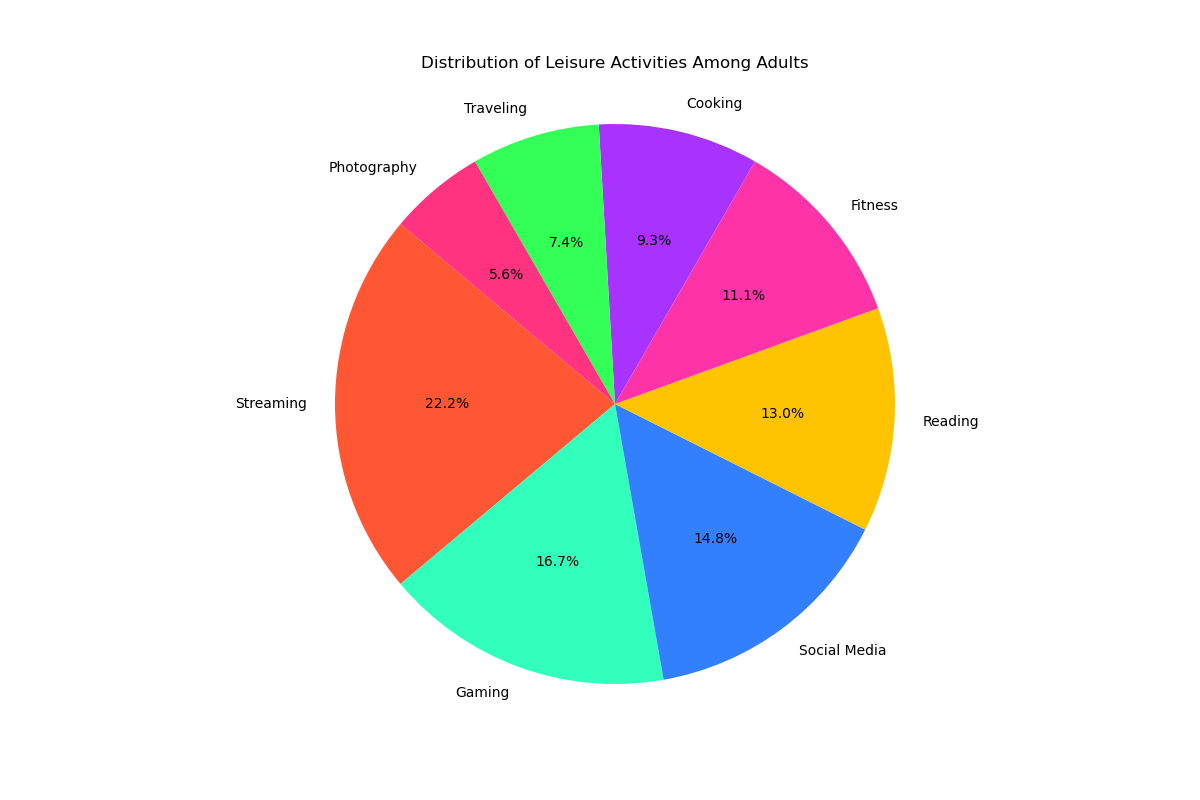

The data file committed next to this chart (first rows):
Topic, Amount
Streaming, 120
Gaming, 90
Social Media, 80
Reading, 70
Fitness, 60
Cooking, 50
Traveling, 40
Photography, 30
